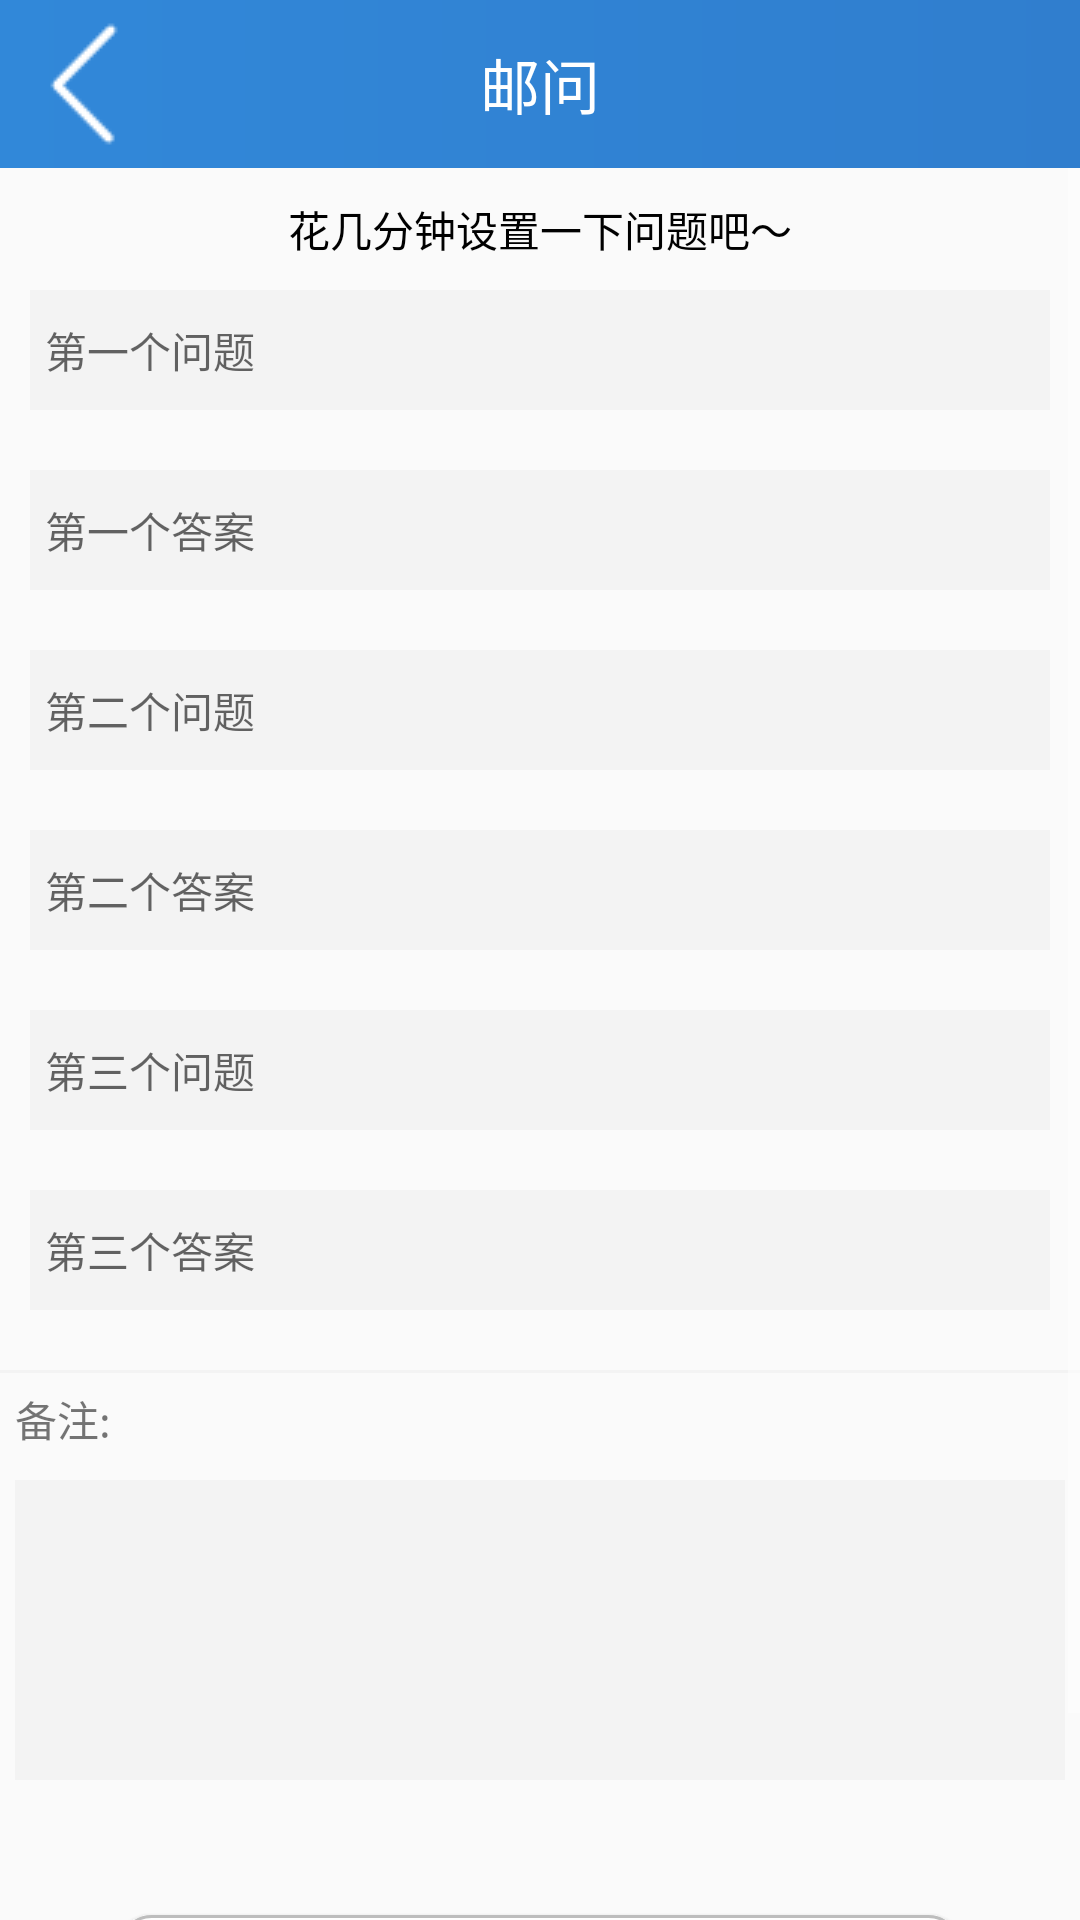

Produce the Android XML layout that renders to this screen, including the resource entries it uses.
<!-- AndroidManifest.xml: application theme AppTheme -->
<!-- res/layout/activity_set_question.xml -->
<?xml version="1.0" encoding="utf-8"?>
<LinearLayout xmlns:android="http://schemas.android.com/apk/res/android"
    xmlns:app="http://schemas.android.com/apk/res-auto"
    xmlns:tools="http://schemas.android.com/tools"
    android:layout_width="match_parent"
    android:layout_height="match_parent"
    android:orientation="vertical"
    tools:context=".ui.view.activity.SetQuestionActivity">
    <include layout="@layout/summer_include_toolbar"/>
    <ScrollView
        android:layout_width="match_parent"
        android:layout_height="match_parent">
        <LinearLayout
            android:orientation="vertical"
            android:layout_width="match_parent"
            android:layout_height="wrap_content">
            <TextView
                android:text="花几分钟设置一下问题吧～"
                android:textColor="#000000"
                android:layout_gravity="center"
                android:layout_marginTop="10dp"
                android:layout_width="wrap_content"
                android:layout_height="wrap_content" />
            <EditText
                android:id="@+id/setQuestion_q1"
                android:hint="第一个问题"
                android:textSize="14sp"
                android:maxLines="1"
                android:textColor="#000000"
                android:layout_margin="10dp"
                android:background="#F3F3F3"
                android:padding="5dp"
                android:layout_width="match_parent"
                android:layout_height="40dp" />

            <EditText
                android:id="@+id/setQuestion_a1"
                android:hint="第一个答案"
                android:maxLines="1"
                android:textSize="14sp"
                android:textColor="#000000"
                android:layout_margin="10dp"
                android:background="#F3F3F3"
                android:padding="5dp"
                android:layout_width="match_parent"
                android:layout_height="40dp" />

            <EditText
                android:id="@+id/setQuestion_q2"
                android:hint="第二个问题"
                android:textSize="14sp"
                android:maxLines="1"
                android:textColor="#000000"
                android:layout_margin="10dp"
                android:background="#F3F3F3"
                android:padding="5dp"
                android:layout_width="match_parent"
                android:layout_height="40dp" />
            <EditText
                android:id="@+id/setQuestion_a2"
                android:hint="第二个答案"
                android:textSize="14sp"
                android:layout_margin="10dp"
                android:textColor="#000000"
                android:maxLines="1"
                android:background="#F3F3F3"
                android:padding="5dp"
                android:layout_width="match_parent"
                android:layout_height="40dp" />

            <EditText
                android:id="@+id/setQuestion_q3"
                android:hint="第三个问题"
                android:textSize="14sp"
                android:textColor="#000000"
                android:layout_margin="10dp"
                android:background="#F3F3F3"
                android:padding="5dp"
                android:maxLines="1"
                android:layout_width="match_parent"
                android:layout_height="40dp" />

            <EditText
                android:id="@+id/setQuestion_a3"
                android:hint="第三个答案"
                android:textSize="14sp"
                android:layout_margin="10dp"
                android:background="#F3F3F3"
                android:textColor="#000000"
                android:maxLines="1"
                android:padding="5dp"
                android:layout_width="match_parent"
                android:layout_height="40dp" />
            <View
                android:background="#F3F3F3"
                android:layout_marginTop="10dp"
                android:layout_width="match_parent"
                android:layout_height="1dp"/>
            <TextView
                android:layout_marginTop="5dp"
                android:text="备注:"
                android:layout_margin="5dp"
                android:layout_width="wrap_content"
                android:layout_height="wrap_content" />
            <EditText
                android:id="@+id/setQuestion_note"
                android:layout_margin="5dp"
                android:background="#F3F3F3"
                android:minHeight="100dp"
                android:textColor="#000000"
                android:padding="10dp"
                android:layout_width="match_parent"
                android:layout_height="wrap_content" />
            <Button
                android:id="@+id/setQuestion_commit"
                android:background="@drawable/btn_round_white"
                android:layout_gravity="center"
                android:layout_margin="40dp"
                android:text="提交"
                android:textColor="#000000"
                android:layout_width="match_parent"
                android:layout_height="40dp" />
        </LinearLayout>
    </ScrollView>
</LinearLayout>
<!-- res/layout/summer_include_toolbar.xml (included above) -->
<?xml version="1.0" encoding="utf-8"?>
<android.support.v7.widget.Toolbar
    app:navigationIcon="@drawable/summer_icon_back"
    android:id="@+id/summer_include_tl"
    android:background="@drawable/summer_login_backgroud_shape"
    android:layout_width="match_parent"
    android:layout_height="?actionBarSize"
    xmlns:app="http://schemas.android.com/apk/res-auto"
    xmlns:android="http://schemas.android.com/apk/res/android">
    <TextView
        android:id="@+id/summer_include_tv"
        android:text="邮问"
        android:textColor="#FFFFFF"
        android:textSize="20sp"
        android:layout_gravity="center"
        android:layout_width="wrap_content"
        android:layout_height="wrap_content" />
</android.support.v7.widget.Toolbar>
<!-- resources referenced by this layout -->
<resources>
  <!-- drawable btn_round_white (drawable) -->
  <?xml version="1.0" encoding="utf-8"?>
  <shape xmlns:android="http://schemas.android.com/apk/res/android">
      <corners android:radius="10dp"/>
      <solid android:color="#FFFFFF"/>
      <stroke android:width="1dp"
              android:color="#BDBDBD"/>
  </shape>
  <!-- drawable summer_icon_back: png bitmap (drawable-v24, 850 bytes) -->
  <!-- drawable summer_login_backgroud_shape (drawable) -->
  <?xml version="1.0" encoding="utf-8"?>
  <shape xmlns:android="http://schemas.android.com/apk/res/android">
      <gradient
          android:angle="0"
          android:startColor="#3188D9"
          android:endColor="#307ECE"
          />
  </shape>
  <style name="AppTheme" parent="AppTheme2">
  
          <item name="android:textColorPrimary">@android:color/white</item>
          <item name="drawerArrowStyle">@style/DrawerArrowStyle</item>
          <item name="android:windowTranslucentStatus" tools:targetApi="21">false</item>
  
          <item name="android:windowContentOverlay">@null</item>
          <item name="windowActionBar">false</item>
          <item name="windowNoTitle">true</item>
          <item name="android:windowIsTranslucent">false</item>
  
          
          <item name="colorControlNormal">@android:color/white</item>
          <item name="actionBarTheme">@style/AppTheme.ActionBarTheme</item>
  
  
  
          <item name="android:navigationBarColor" tools:targetApi="21">@color/navigationBarColor
          </item>
          <item name="android:windowDrawsSystemBarBackgrounds" tools:targetApi="21">true</item>
  
      </style>
  <style name="AppTheme2" parent="Theme.AppCompat.Light.NoActionBar">
          
          <item name="colorPrimary">#1A2030</item>
          <item name="colorPrimaryDark">#1A2030</item>
          <item name="colorAccent">#C7C7C7</item>
          <item name="android:windowIsTranslucent">true</item>
      </style>
  <style name="DrawerArrowStyle" parent="Widget.AppCompat.DrawerArrowToggle">
          <item name="spinBars">true</item>
          <item name="color">@color/drawerArrowColor</item>
      </style>
  <style name="AppTheme.ActionBarTheme" parent="@style/ThemeOverlay.AppCompat.ActionBar">
          
          <item name="colorControlNormal">@android:color/white</item>
      </style>
</resources>
